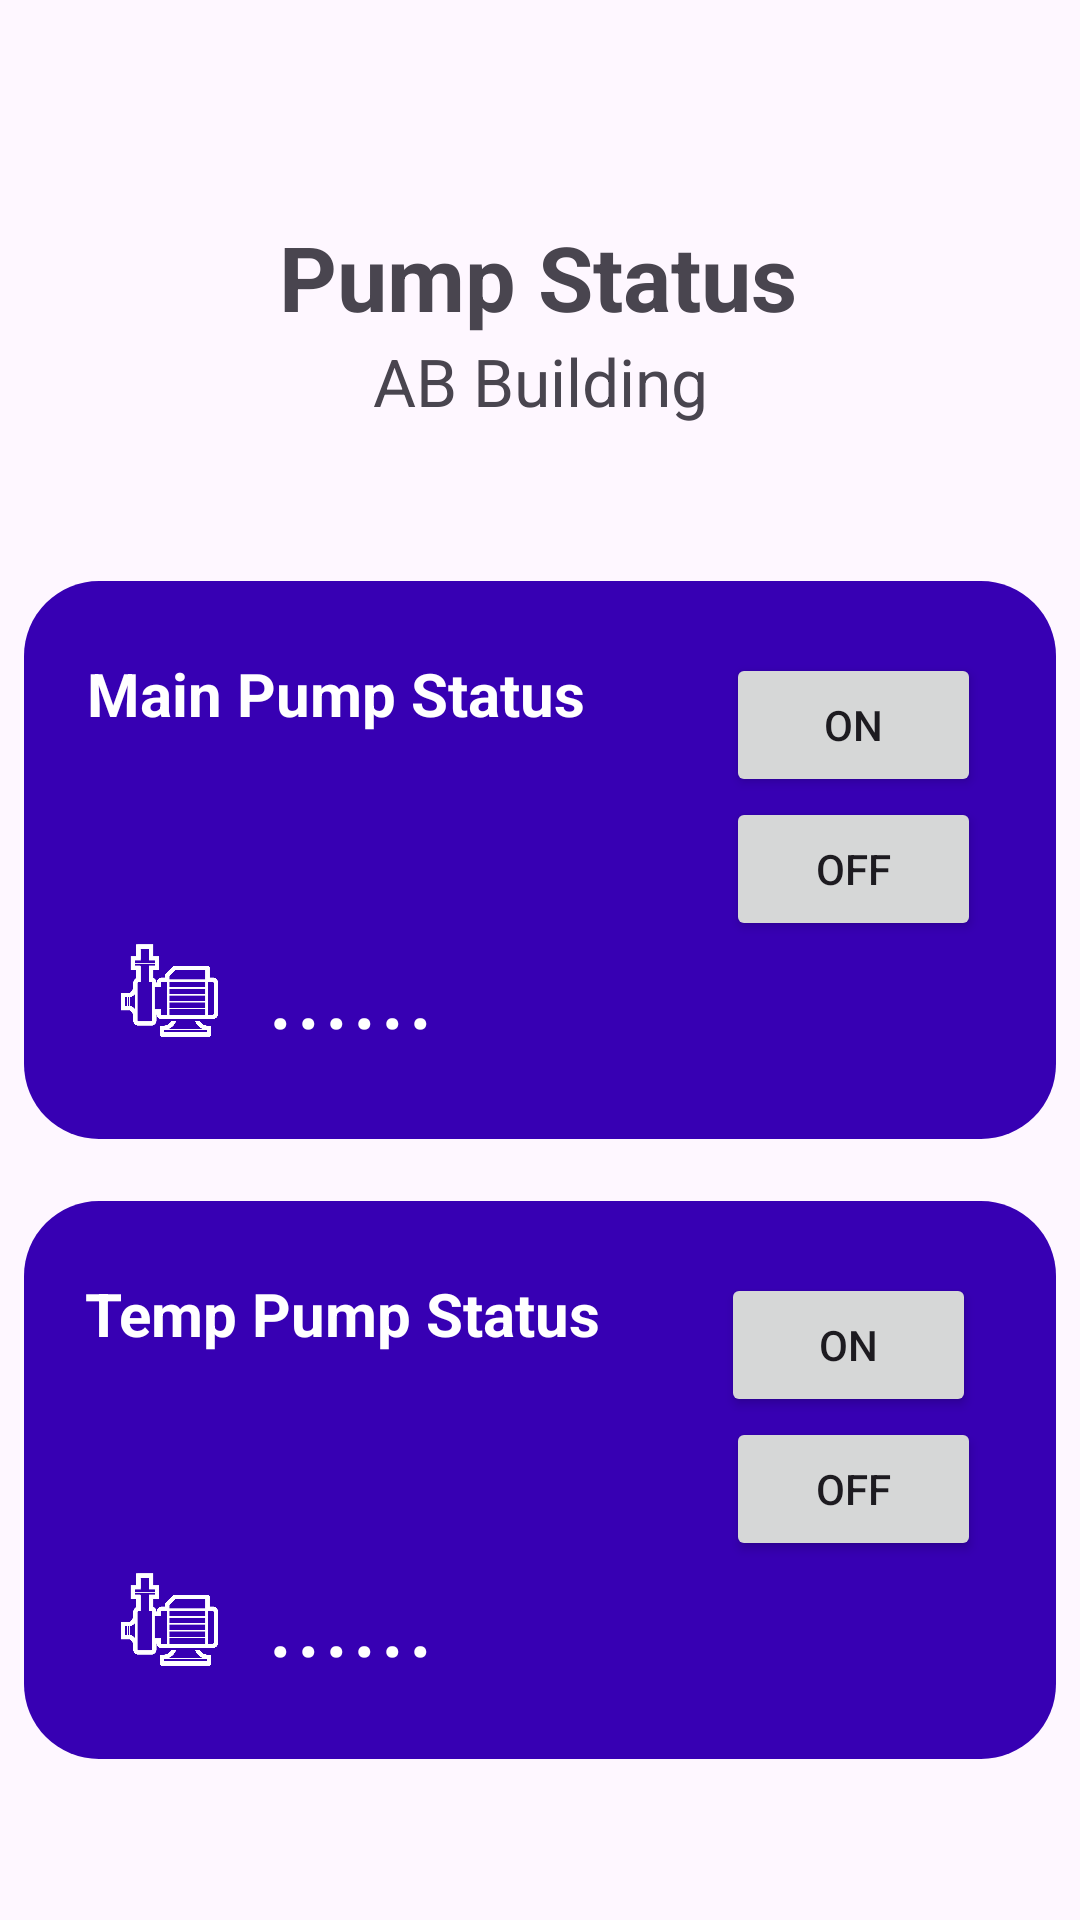

The Android layout XML behind this screen, and the referenced resources:
<!-- AndroidManifest.xml: application theme Theme.LogingIOT -->
<!-- res/layout/coolingtower2.xml -->
<?xml version="1.0" encoding="utf-8"?>
<androidx.constraintlayout.widget.ConstraintLayout xmlns:android="http://schemas.android.com/apk/res/android"
    xmlns:app="http://schemas.android.com/apk/res-auto"
    xmlns:tools="http://schemas.android.com/tools"
    android:id="@+id/main"
    android:layout_width="match_parent"
    android:layout_height="match_parent"
    tools:context=".Coolingtower">


    <ImageView
        android:id="@+id/imageView6"
        android:layout_width="344dp"
        android:layout_height="186dp"
        android:layout_marginTop="52dp"
        app:layout_constraintEnd_toEndOf="parent"
        app:layout_constraintHorizontal_bias="0.492"
        app:layout_constraintStart_toStartOf="parent"
        app:layout_constraintTop_toBottomOf="@+id/textView26"
        app:srcCompat="@drawable/coolinshape" />

    <ImageView
        android:id="@+id/imageView7"
        android:layout_width="344dp"
        android:layout_height="186dp"
        app:layout_constraintBottom_toBottomOf="parent"
        app:layout_constraintEnd_toEndOf="parent"
        app:layout_constraintHorizontal_bias="0.492"
        app:layout_constraintStart_toStartOf="parent"
        app:layout_constraintTop_toBottomOf="@+id/imageView6"
        app:layout_constraintVertical_bias="0.278"
        app:srcCompat="@drawable/coolinshape" />

    <TextView
        android:id="@+id/textView25"
        android:layout_width="wrap_content"
        android:layout_height="wrap_content"
        android:layout_marginTop="72dp"
        android:text="Pump Status"
        android:textSize="30dp"
        android:textStyle="bold"
        app:layout_constraintEnd_toEndOf="parent"
        app:layout_constraintHorizontal_bias="0.497"
        app:layout_constraintStart_toStartOf="parent"
        app:layout_constraintTop_toTopOf="parent" />

    <TextView
        android:id="@+id/textView26"
        android:layout_width="wrap_content"
        android:layout_height="wrap_content"
        android:text="AB Building"
        android:textSize="22sp"
        android:textStyle="normal"
        app:layout_constraintEnd_toEndOf="parent"
        app:layout_constraintStart_toStartOf="parent"
        app:layout_constraintTop_toBottomOf="@+id/textView25" />

    <ImageView
        android:id="@+id/imageView8"
        android:layout_width="65dp"
        android:layout_height="49dp"
        android:layout_marginStart="16dp"
        app:layout_constraintBottom_toBottomOf="@+id/imageView6"
        app:layout_constraintStart_toStartOf="@+id/imageView6"
        app:layout_constraintTop_toTopOf="@+id/imageView6"
        app:layout_constraintVertical_bias="0.817"
        app:srcCompat="@mipmap/pump" />

    <ImageView
        android:id="@+id/imageView10"
        android:layout_width="65dp"
        android:layout_height="49dp"
        android:layout_marginStart="16dp"
        android:layout_marginTop="92dp"
        app:layout_constraintBottom_toBottomOf="@+id/imageView7"
        app:layout_constraintStart_toStartOf="@+id/imageView7"
        app:layout_constraintTop_toTopOf="@+id/imageView7"
        app:layout_constraintVertical_bias="0.511"
        app:srcCompat="@mipmap/pump" />

    <TextView
        android:id="@+id/textView29"
        android:layout_width="wrap_content"
        android:layout_height="wrap_content"
        android:layout_marginTop="24dp"
        android:text="Main Pump Status"
        android:textColor="@color/white"
        android:textSize="20dp"
        android:textStyle="bold"
        app:layout_constraintEnd_toEndOf="@+id/imageView6"
        app:layout_constraintHorizontal_bias="0.118"
        app:layout_constraintStart_toStartOf="@+id/imageView6"
        app:layout_constraintTop_toTopOf="@+id/imageView6" />


    <TextView
        android:id="@+id/textView30"
        android:layout_width="wrap_content"
        android:layout_height="wrap_content"
        android:layout_marginTop="24dp"
        android:text="Temp Pump Status"
        android:textColor="@color/white"
        android:textSize="20dp"
        android:textStyle="bold"
        app:layout_constraintEnd_toEndOf="@+id/imageView7"
        app:layout_constraintHorizontal_bias="0.118"
        app:layout_constraintStart_toStartOf="@+id/imageView7"
        app:layout_constraintTop_toTopOf="@+id/imageView7" />


    <TextView
        android:id="@+id/textView31"
        android:layout_width="wrap_content"
        android:layout_height="wrap_content"
        android:text="......"
        android:textColor="@color/white"
        android:textSize="35dp"
        app:layout_constraintBottom_toBottomOf="@+id/imageView6"
        app:layout_constraintStart_toEndOf="@+id/imageView8"
        app:layout_constraintTop_toBottomOf="@+id/textView29"
        app:layout_constraintVertical_bias="0.693" />

    <TextView
        android:id="@+id/textView32"
        android:layout_width="wrap_content"
        android:layout_height="wrap_content"
        android:layout_marginTop="64dp"
        android:text="......"
        android:textColor="@color/white"
        android:textSize="35dp"
        app:layout_constraintStart_toEndOf="@+id/imageView10"
        app:layout_constraintTop_toBottomOf="@+id/textView30" />

    <Button
        android:id="@+id/coolon"
        android:layout_width="85dp"
        android:layout_height="48dp"
        android:layout_marginTop="24dp"
        android:text="ON"
        app:layout_constraintEnd_toEndOf="@+id/imageView6"
        app:layout_constraintHorizontal_bias="0.652"
        app:layout_constraintStart_toEndOf="@+id/textView29"
        app:layout_constraintTop_toTopOf="@+id/imageView6" />


    <Button
        android:id="@+id/cooloff"
        android:layout_width="85dp"
        android:layout_height="48dp"
        android:text="OFF"
        app:layout_constraintBottom_toBottomOf="@+id/imageView6"
        app:layout_constraintEnd_toEndOf="@+id/imageView6"
        app:layout_constraintHorizontal_bias="0.796"
        app:layout_constraintStart_toEndOf="@+id/textView31"
        app:layout_constraintTop_toBottomOf="@+id/coolon"
        app:layout_constraintVertical_bias="0.0" />

    <Button
        android:id="@+id/coolon3"
        android:layout_width="85dp"
        android:layout_height="48dp"
        android:layout_marginStart="40dp"
        android:layout_marginTop="24dp"
        android:text="ON"
        app:layout_constraintEnd_toEndOf="@+id/imageView7"
        app:layout_constraintHorizontal_bias="0.0"
        app:layout_constraintStart_toEndOf="@+id/textView30"
        app:layout_constraintTop_toTopOf="@+id/imageView7" />

    <Button
        android:id="@+id/cooloff4"
        android:layout_width="85dp"
        android:layout_height="48dp"
        android:text="OFF"
        app:layout_constraintBottom_toBottomOf="@+id/imageView7"
        app:layout_constraintEnd_toEndOf="@+id/imageView7"
        app:layout_constraintHorizontal_bias="0.796"
        app:layout_constraintStart_toEndOf="@+id/textView32"
        app:layout_constraintTop_toBottomOf="@+id/coolon3"
        app:layout_constraintVertical_bias="0.0" />


</androidx.constraintlayout.widget.ConstraintLayout>
<!-- resources referenced by this layout -->
<resources>
  <!-- drawable coolinshape (drawable) -->
  <?xml version="1.0" encoding="utf-8"?>
  <shape xmlns:android="http://schemas.android.com/apk/res/android"
      android:shape="rectangle">
  
      <solid android:color="@color/design_default_color_primary_variant"/>
      <corners android:radius="25dp"/>
  
  
  </shape>
  <!-- mipmap pump: png bitmap (mipmap-hdpi, 10995 bytes) -->
  <style name="Theme.LogingIOT" parent="Base.Theme.LogingIOT" />
  <style name="Base.Theme.LogingIOT" parent="Theme.Material3.DayNight.NoActionBar">
          
          
      </style>
  <!-- not gathered from this repository: default colours our renderer supplied (Android Studio template values) -->
  <color name="white">#FFFFFFFF</color>
</resources>
